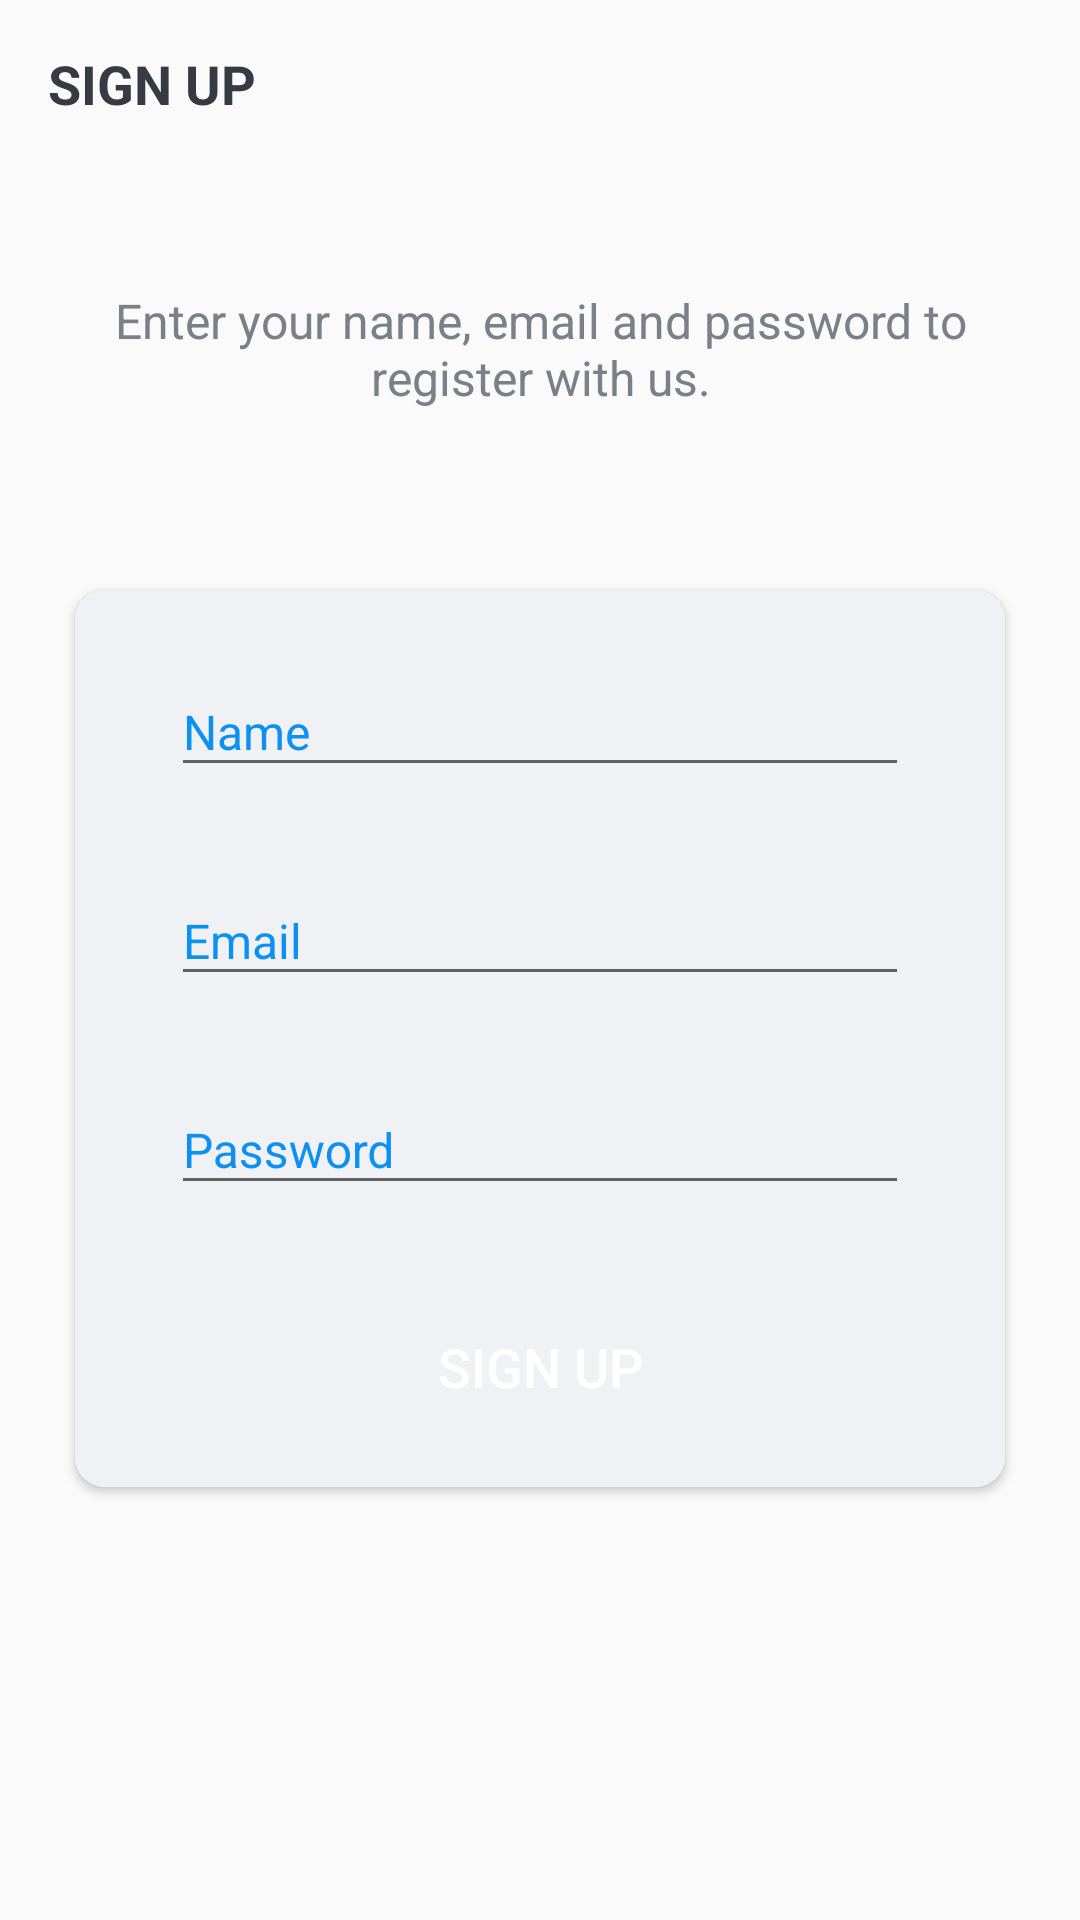

The Android layout XML behind this screen, and the referenced resources:
<!-- AndroidManifest.xml: activity theme Theme.ProjectManager -->
<!-- res/layout/activity_sign_up.xml -->
<?xml version="1.0" encoding="utf-8"?>
<LinearLayout xmlns:android="http://schemas.android.com/apk/res/android"
    xmlns:app="http://schemas.android.com/apk/res-auto"
    xmlns:tools="http://schemas.android.com/tools"
    android:layout_width="match_parent"
    android:layout_height="match_parent"
    android:background="@drawable/ic_background"
    android:orientation="vertical"
    tools:context=".activities.SignUpActivity">

    <androidx.appcompat.widget.Toolbar
        android:id="@+id/toolbar_sign_up_activity"
        android:layout_width="match_parent"
        android:layout_height="?attr/actionBarSize">

        <TextView
            android:id="@+id/tv_title"
            android:layout_width="match_parent"
            android:layout_height="match_parent"
            android:gravity="center_vertical"
            android:text="@string/sign_up"
            android:textColor="@color/primary_text_color"
            android:textSize="@dimen/toolbar_title_text_size"
            android:textStyle="bold" />

    </androidx.appcompat.widget.Toolbar>

    <LinearLayout
        android:layout_width="match_parent"
        android:layout_height="match_parent"
        android:layout_gravity="center"
        android:layout_marginTop="@dimen/authentication_screen_content_marginTop"
        android:orientation="vertical">

        <TextView
            android:layout_width="match_parent"
            android:layout_height="wrap_content"
            android:layout_marginStart="@dimen/authentication_screen_marginStartEnd"
            android:layout_marginEnd="@dimen/authentication_screen_marginStartEnd"
            android:gravity="center"
            android:text="@string/sign_up_description_text"
            android:textColor="@color/secondary_text_color"
            android:textSize="@dimen/authentication_description_text_size" />

        <androidx.cardview.widget.CardView
            android:layout_width="match_parent"
            android:layout_height="wrap_content"
            android:layout_marginStart="@dimen/authentication_screen_marginStartEnd"
            android:layout_marginTop="@dimen/authentication_screen_card_view_marginTop"
            android:layout_marginEnd="@dimen/authentication_screen_marginStartEnd"
            android:elevation="@dimen/card_view_elevation"
            app:cardCornerRadius="@dimen/card_view_corner_radius">

            <LinearLayout
                android:layout_width="match_parent"
                android:layout_height="wrap_content"
                android:orientation="vertical"
                android:background="@color/primary_ll_color_background"
                android:padding="@dimen/card_view_layout_content_padding">

                <com.google.android.material.textfield.TextInputLayout
                    android:layout_width="match_parent"
                    android:layout_height="wrap_content"
                    android:layout_marginStart="@dimen/authentication_screen_til_marginStartEnd"
                    android:layout_marginEnd="@dimen/authentication_screen_til_marginStartEnd"
                    android:textColorHint="@color/colorAccent"
                   >

                    <androidx.appcompat.widget.AppCompatEditText
                        android:id="@+id/et_name"
                        android:layout_width="match_parent"
                        android:layout_height="wrap_content"
                        android:hint="@string/name"
                        android:inputType="textEmailAddress"
                        android:textSize="@dimen/et_text_size"
                        android:textColor="@color/colorAccent"
                       />
                </com.google.android.material.textfield.TextInputLayout>

                <com.google.android.material.textfield.TextInputLayout
                    android:layout_width="match_parent"
                    android:layout_height="wrap_content"
                    android:layout_marginStart="@dimen/authentication_screen_til_marginStartEnd"
                    android:layout_marginTop="@dimen/authentication_screen_til_marginTop"
                    android:layout_marginEnd="@dimen/authentication_screen_til_marginStartEnd"
                    android:textColorHint="@color/colorAccent">

                    <androidx.appcompat.widget.AppCompatEditText
                        android:id="@+id/et_email"
                        android:layout_width="match_parent"
                        android:layout_height="wrap_content"
                        android:hint="@string/email"
                        android:inputType="textEmailAddress"
                        android:textSize="@dimen/et_text_size"
                        android:textColor="@color/colorAccent"/>
                </com.google.android.material.textfield.TextInputLayout>

                <com.google.android.material.textfield.TextInputLayout
                    android:layout_width="match_parent"
                    android:layout_height="wrap_content"
                    android:layout_marginStart="@dimen/authentication_screen_til_marginStartEnd"
                    android:layout_marginTop="@dimen/authentication_screen_til_marginTop"
                    android:layout_marginEnd="@dimen/authentication_screen_til_marginStartEnd"
                    android:textColorHint="@color/colorAccent">

                    <androidx.appcompat.widget.AppCompatEditText
                        android:id="@+id/et_password"
                        android:layout_width="match_parent"
                        android:layout_height="wrap_content"
                        android:hint="@string/password"
                        android:inputType="textPassword"
                        android:textSize="16sp"
                        android:textColor="@color/colorAccent"/>
                </com.google.android.material.textfield.TextInputLayout>

                <android.widget.Button
                    android:id="@+id/btn_sign_up"
                    android:layout_width="match_parent"
                    android:layout_height="wrap_content"
                    android:layout_gravity="center"
                    android:layout_marginStart="@dimen/btn_marginStartEnd"
                    android:layout_marginTop="@dimen/sign_up_screen_btn_marginTop"
                    android:layout_marginEnd="@dimen/btn_marginStartEnd"
                    android:background="@drawable/shape_button_rounded"
                    android:foreground="?attr/selectableItemBackground"
                    android:gravity="center"
                    android:paddingTop="@dimen/btn_paddingTopBottom"
                    android:paddingBottom="@dimen/btn_paddingTopBottom"
                    android:text="@string/sign_up"
                    android:textColor="@android:color/white"
                    android:textSize="@dimen/btn_text_size" />
            </LinearLayout>
        </androidx.cardview.widget.CardView>
    </LinearLayout>
</LinearLayout>
<!-- resources referenced by this layout -->
<resources>
  <color name="colorAccent">#0C90F1</color>
  <color name="primary_ll_color_background">#EFF1F4</color>
  <color name="primary_text_color">#363A43</color>
  <color name="secondary_text_color">#7A8089</color>
  <dimen name="authentication_description_text_size">16sp</dimen>
  <dimen name="authentication_screen_card_view_marginTop">60dp</dimen>
  <dimen name="authentication_screen_content_marginTop">40dp</dimen>
  <dimen name="authentication_screen_marginStartEnd">25dp</dimen>
  <dimen name="authentication_screen_til_marginStartEnd">16dp</dimen>
  <dimen name="authentication_screen_til_marginTop">20dp</dimen>
  <dimen name="btn_marginStartEnd">20dp</dimen>
  <dimen name="btn_paddingTopBottom">8dp</dimen>
  <dimen name="btn_text_size">18sp</dimen>
  <dimen name="card_view_corner_radius">10dp</dimen>
  <dimen name="card_view_elevation">10dp</dimen>
  <dimen name="card_view_layout_content_padding">16dp</dimen>
  <dimen name="et_text_size">16sp</dimen>
  <dimen name="sign_up_screen_btn_marginTop">30dp</dimen>
  <dimen name="toolbar_title_text_size">18sp</dimen>
  <string name="email">Email</string>
  <string name="name">Name</string>
  <string name="password">Password</string>
  <string name="sign_up">SIGN UP</string>
  <string name="sign_up_description_text">Enter your name, email and password to register with us.</string>
  <style name="Theme.ProjectManager" parent="@style/Theme.AppCompat.Light.DarkActionBar">
  
          <item name="windowActionBar">false</item>
          <item name="windowNoTitle">true</item>
          <item name="colorPrimary">@color/colorPrimary</item>
          <item name="colorPrimaryDark">@color/colorPrimaryDark</item>
          <item name="colorPrimaryVariant">#03A9F4</item>
          <item name="colorAccent">@color/colorAccent</item>
  
          <item name="colorOnPrimary">@color/colorPrimaryDark</item>
          
          <item name="colorSecondary">@color/teal_200</item>
          <item name="colorSecondaryVariant">@color/teal_700</item>
          <item name="colorOnSecondary">@color/white</item>
          
          <item name="android:statusBarColor">?attr/colorPrimaryVariant</item>
      </style>
  <color name="colorPrimary">#0C90F1</color>
  <color name="colorPrimaryDark">#0591F8</color>
  <color name="teal_200">#FF03DAC5</color>
  <color name="teal_700">#FF018786</color>
  <color name="white">#FFFFFFFF</color>
</resources>
